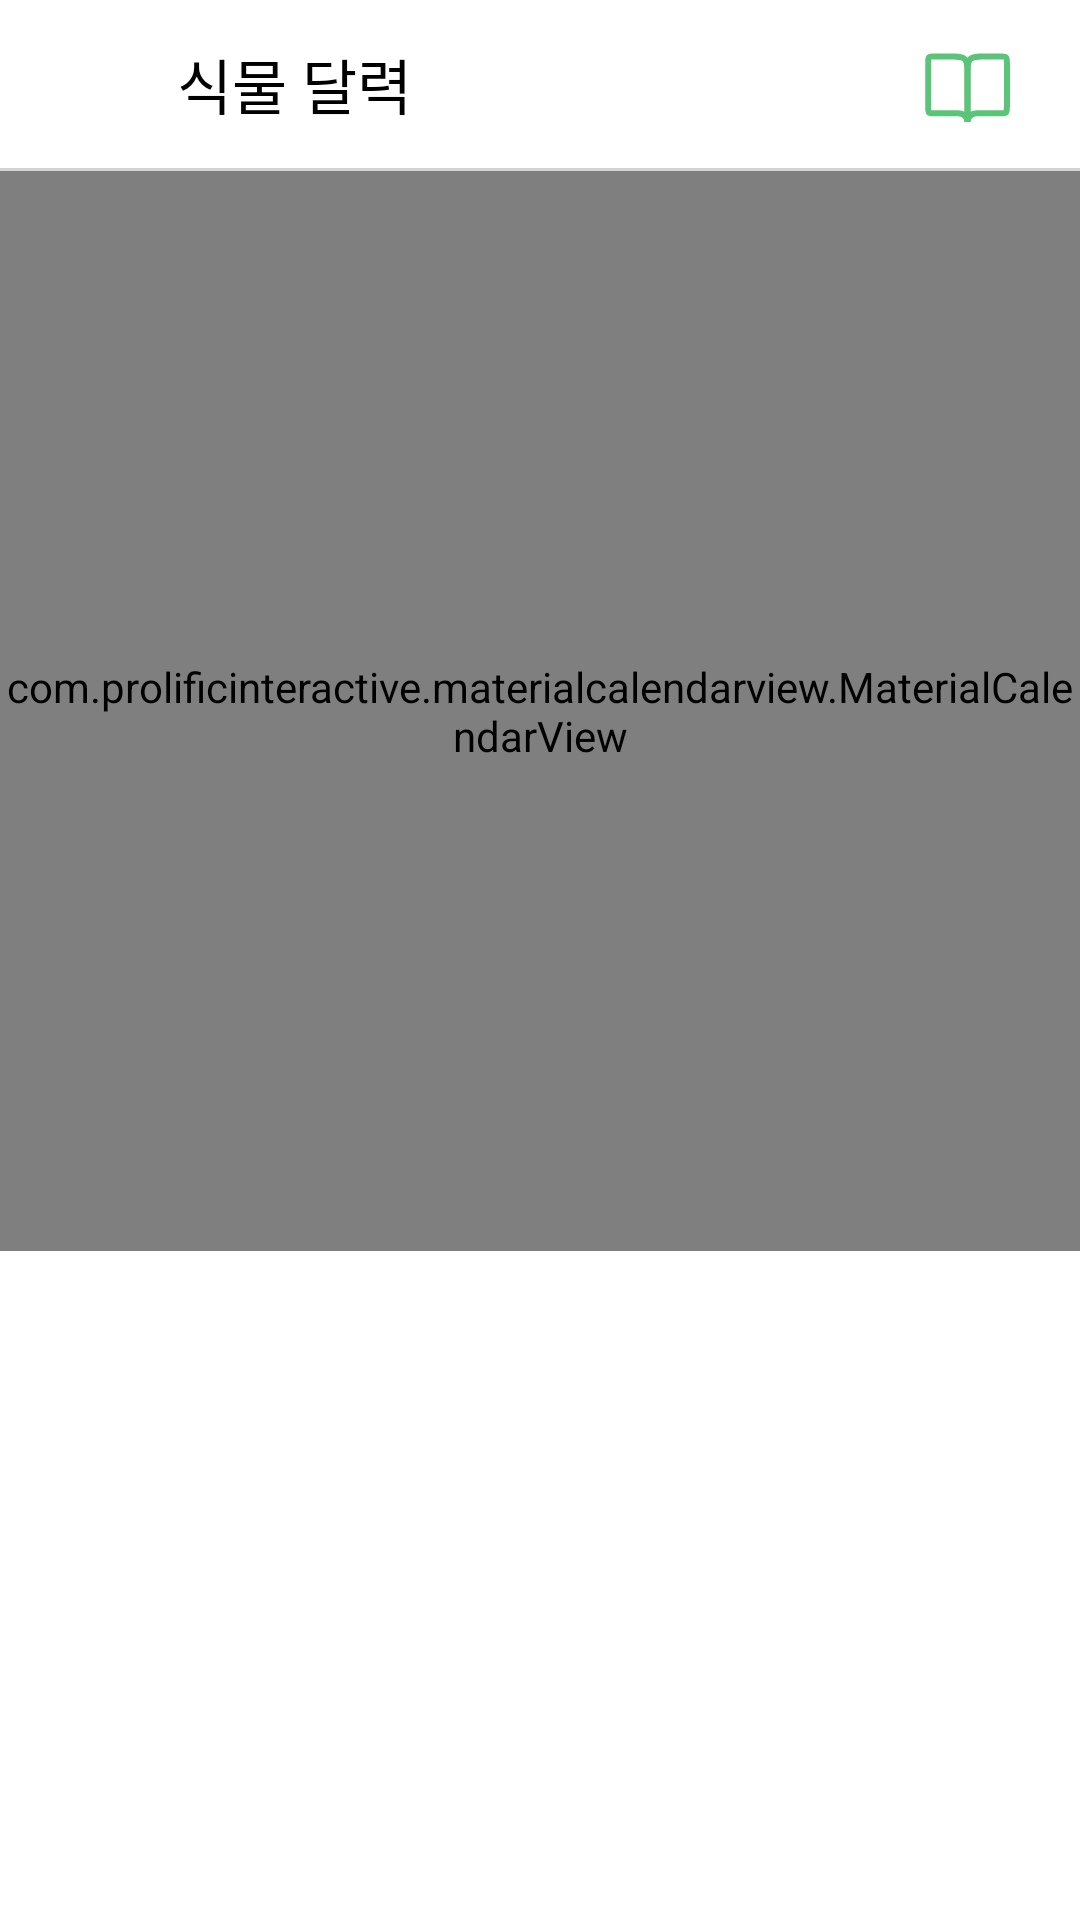

The Android layout XML behind this screen, and the referenced resources:
<!-- AndroidManifest.xml: application theme Theme.Greenish -->
<!-- res/layout/fragment_calendar.xml -->
<?xml version="1.0" encoding="utf-8"?>
<layout xmlns:android="http://schemas.android.com/apk/res/android"
    xmlns:app="http://schemas.android.com/apk/res-auto"
    xmlns:tools="http://schemas.android.com/tools"
    tools:context=".CalendarFragment">

    <androidx.constraintlayout.widget.ConstraintLayout
        android:layout_width="match_parent"
        android:layout_height="match_parent"
        android:background="@color/Greenish_white">

        <androidx.constraintlayout.widget.ConstraintLayout
            android:id="@+id/topBar"
            android:layout_width="0dp"
            android:layout_height="56dp"
            android:background="#FFF"
            app:layout_constraintEnd_toEndOf="parent"
            app:layout_constraintStart_toStartOf="parent"
            app:layout_constraintTop_toTopOf="parent">

            <ImageButton
                android:id="@+id/back_button"
                android:layout_width="wrap_content"
                android:layout_height="wrap_content"
                android:layout_marginStart="24dp"
                android:layout_marginTop="17dp"
                android:adjustViewBounds="true"
                android:background="#00ff0000"
                android:src="@drawable/ic_cal_diary_backbtn"
                app:layout_constraintStart_toStartOf="parent"
                app:layout_constraintTop_toTopOf="parent" />

            <TextView
                android:id="@+id/plantcalendar"
                android:layout_width="wrap_content"
                android:layout_height="wrap_content"
                android:layout_gravity="center"
                android:layout_marginStart="59dp"
                android:fontFamily="@font/premedium"
                android:text="식물 달력"
                android:textAlignment="center"
                android:textColor="@color/Greenish_black"
                android:textSize="20sp"
                app:layout_constraintBottom_toBottomOf="parent"
                app:layout_constraintStart_toStartOf="parent"
                app:layout_constraintTop_toTopOf="parent" />

            <ImageButton
                android:id="@+id/guidebook_button"
                android:layout_width="wrap_content"
                android:layout_height="wrap_content"
                android:layout_marginTop="13dp"
                android:layout_marginEnd="20dp"
                android:adjustViewBounds="true"
                android:background="#00ff0000"
                android:src="@drawable/ic_cal_diary_guidebook"
                app:layout_constraintEnd_toEndOf="parent"
                app:layout_constraintTop_toTopOf="parent" />

        </androidx.constraintlayout.widget.ConstraintLayout>

        <LinearLayout
            android:id="@+id/linearLayout1"
            android:layout_width="match_parent"
            android:layout_height="1dp"
            android:background="#D2D2D2"
            android:orientation="horizontal"
            app:layout_constraintTop_toBottomOf="@+id/topBar" />

        <com.prolificinteractive.materialcalendarview.MaterialCalendarView
            android:id="@+id/calendarView"
            android:layout_width="match_parent"
            android:layout_height="360dp"
            android:background="@color/Greenish_white"
            app:layout_constraintEnd_toEndOf="parent"
            app:layout_constraintStart_toStartOf="parent"
            app:layout_constraintTop_toBottomOf="@+id/linearLayout1"
            app:mcv_selectionColor="#F4F4F4"
            app:mcv_showOtherDates="all" />


        <LinearLayout
            android:id="@+id/linearLayout2"
            android:layout_width="match_parent"
            android:layout_height="1dp"
            android:background="#D2D2D2"
            android:orientation="horizontal"
            app:layout_constraintTop_toBottomOf="@+id/calendarView">

        </LinearLayout>

        <androidx.core.widget.NestedScrollView
            android:id="@+id/nestedScrollView"
            android:layout_width="match_parent"
            android:layout_height="300dp"
            android:background="#FFF"
            app:layout_constraintEnd_toEndOf="parent"
            app:layout_constraintStart_toStartOf="parent"
            app:layout_constraintTop_toBottomOf="@id/calendarView">

            <LinearLayout
                android:layout_width="match_parent"
                android:layout_height="wrap_content"
                android:orientation="vertical">

                <com.google.android.material.tabs.TabLayout
                    android:id="@+id/tabLayout_calendar"
                    android:layout_width="match_parent"
                    android:layout_height="wrap_content"
                    android:background="@color/Greenish_white"
                    app:tabTextColor="@color/Greenish_black"
                    app:tabRippleColor="@android:color/transparent"
                    app:tabSelectedTextColor="@color/Greenish_green"
                    app:tabMode="fixed" />

                <androidx.viewpager2.widget.ViewPager2
                    android:id="@+id/viewPager_calendar_fragment"
                    android:layout_width="match_parent"
                    android:layout_height="260dp" />

            </LinearLayout>
        </androidx.core.widget.NestedScrollView>






















































    </androidx.constraintlayout.widget.ConstraintLayout>
</layout>
<!-- resources referenced by this layout -->
<resources>
  <color name="Greenish_black">#FF000000</color>
  <color name="Greenish_darkgrey">#FF989898</color>
  <color name="Greenish_green">#FF5AC479</color>
  <color name="Greenish_white">#FFFFFFFF</color>
  <!-- drawable ic_cal_diary_guidebook (drawable) -->
  <vector xmlns:android="http://schemas.android.com/apk/res/android"
      android:width="35dp"
      android:height="35dp"
      android:viewportWidth="35"
      android:viewportHeight="35">
    <path
        android:pathData="M6.375,24.791H14.583C16.194,24.791 17.5,26.097 17.5,27.708V11.833C17.5,9.005 17.5,7.59 16.621,6.712C15.743,5.833 14.328,5.833 11.5,5.833H6.375C5.432,5.833 4.961,5.833 4.668,6.126C4.375,6.419 4.375,6.89 4.375,7.833V22.791C4.375,23.734 4.375,24.206 4.668,24.498C4.961,24.791 5.432,24.791 6.375,24.791Z"
        android:strokeWidth="2"
        android:fillColor="#00000000"
        android:strokeColor="#5AC479"/>
    <path
        android:pathData="M28.625,24.791H20.417C18.806,24.791 17.5,26.097 17.5,27.708V11.833C17.5,9.005 17.5,7.59 18.379,6.712C19.257,5.833 20.672,5.833 23.5,5.833H28.625C29.568,5.833 30.039,5.833 30.332,6.126C30.625,6.419 30.625,6.89 30.625,7.833V22.791C30.625,23.734 30.625,24.206 30.332,24.498C30.039,24.791 29.568,24.791 28.625,24.791Z"
        android:strokeWidth="2"
        android:fillColor="#00000000"
        android:strokeColor="#5AC479"/>
  </vector>
  <style name="Theme.Greenish" parent="Base.Theme.Greenish" />
  <style name="Base.Theme.Greenish" parent="Theme.Material3.DayNight.NoActionBar">
          
          
          <item name="colorPrimary">#5AC479</item>
      </style>
</resources>
